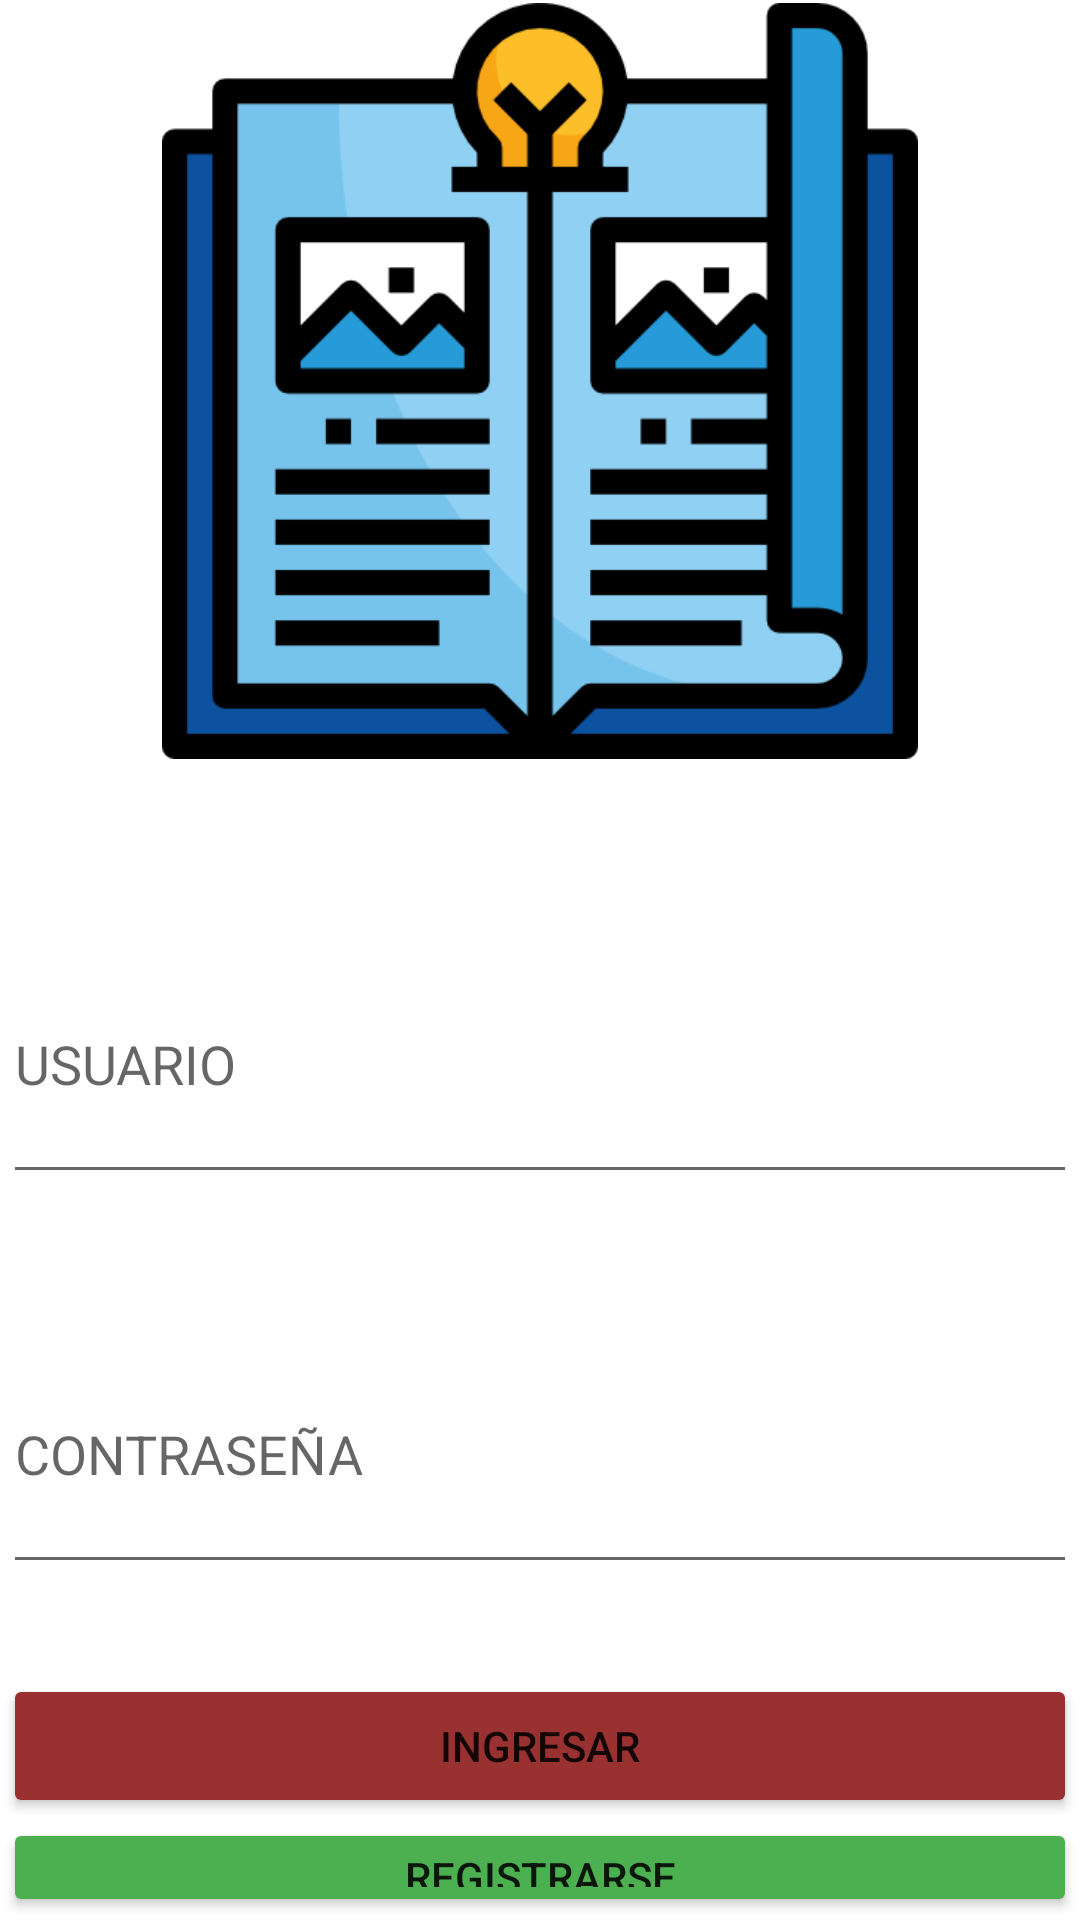

Layout XML and referenced resources for this Android screen:
<!-- AndroidManifest.xml: application theme Theme.TA5_G8 -->
<!-- res/layout/activity_inicio_sesion.xml -->
<?xml version="1.0" encoding="utf-8"?>
<androidx.constraintlayout.widget.ConstraintLayout xmlns:android="http://schemas.android.com/apk/res/android"
    xmlns:app="http://schemas.android.com/apk/res-auto"
    xmlns:tools="http://schemas.android.com/tools"
    android:layout_width="match_parent"
    android:layout_height="match_parent"
    tools:context=".InicioSesion">

    <LinearLayout
        android:id="@+id/linearLayout2"
        android:layout_width="0dp"
        android:layout_height="0dp"
        android:layout_marginStart="1dp"
        android:layout_marginTop="1dp"
        android:layout_marginEnd="1dp"
        android:layout_marginBottom="1dp"
        android:orientation="vertical"
        app:layout_constraintBottom_toBottomOf="parent"
        app:layout_constraintEnd_toEndOf="parent"
        app:layout_constraintStart_toStartOf="parent"
        app:layout_constraintTop_toTopOf="parent">

        <ImageView
            android:id="@+id/imageView2"
            android:layout_width="match_parent"
            android:layout_height="252dp"
            app:srcCompat="@drawable/catalogo" />

        <Space
            android:layout_width="match_parent"
            android:layout_height="55dp" />

        <EditText
            android:id="@+id/editTextTextPersonName"
            android:layout_width="match_parent"
            android:layout_height="90dp"
            android:ems="10"
            android:hint="@string/usuario"
            android:inputType="textPersonName" />

        <Space
            android:layout_width="match_parent"
            android:layout_height="40dp" />

        <EditText
            android:id="@+id/editTextTextPersonName2"
            android:layout_width="match_parent"
            android:layout_height="90dp"
            android:ems="10"
            android:hint="@string/contrasena"
            android:inputType="textPersonName" />

        <Space
            android:layout_width="match_parent"
            android:layout_height="30dp" />

        <Button
            android:id="@+id/button2"
            android:layout_width="match_parent"
            android:layout_height="wrap_content"
            android:text="@string/ingrese"
            app:backgroundTint="#9A3131" />

        <Button
            android:id="@+id/button3"
            android:layout_width="match_parent"
            android:layout_height="wrap_content"
            android:text="@string/registrese"
            app:backgroundTint="#4CAF50" />

    </LinearLayout>
</androidx.constraintlayout.widget.ConstraintLayout>
<!-- resources referenced by this layout -->
<resources>
  <!-- drawable catalogo: png bitmap (drawable, 15748 bytes) -->
  <string name="contrasena">CONTRASEÑA</string>
  <string name="ingrese">INGRESAR</string>
      \
  <string name="registrese">REGISTRARSE</string>
  <string name="usuario">USUARIO</string>
  <style name="Theme.TA5_G8" parent="Theme.MaterialComponents.DayNight.DarkActionBar">
          
          <item name="colorPrimary">@color/purple_500</item>
          <item name="colorPrimaryVariant">@color/purple_700</item>
          <item name="colorOnPrimary">@color/white</item>
          
          <item name="colorSecondary">@color/teal_200</item>
          <item name="colorSecondaryVariant">@color/teal_700</item>
          <item name="colorOnSecondary">@color/black</item>
          
          <item name="android:statusBarColor" tools:targetApi="l">?attr/colorPrimaryVariant</item>
          
      </style>
  <!-- not gathered from this repository: default colours our renderer supplied (Android Studio template values) -->
  <color name="purple_500">#FF6200EE</color>
  <color name="purple_700">#FF3700B3</color>
  <color name="teal_200">#FF03DAC5</color>
  <color name="teal_700">#FF018786</color>
  <color name="black">#FF000000</color>
  <color name="white">#FFFFFFFF</color>
</resources>
